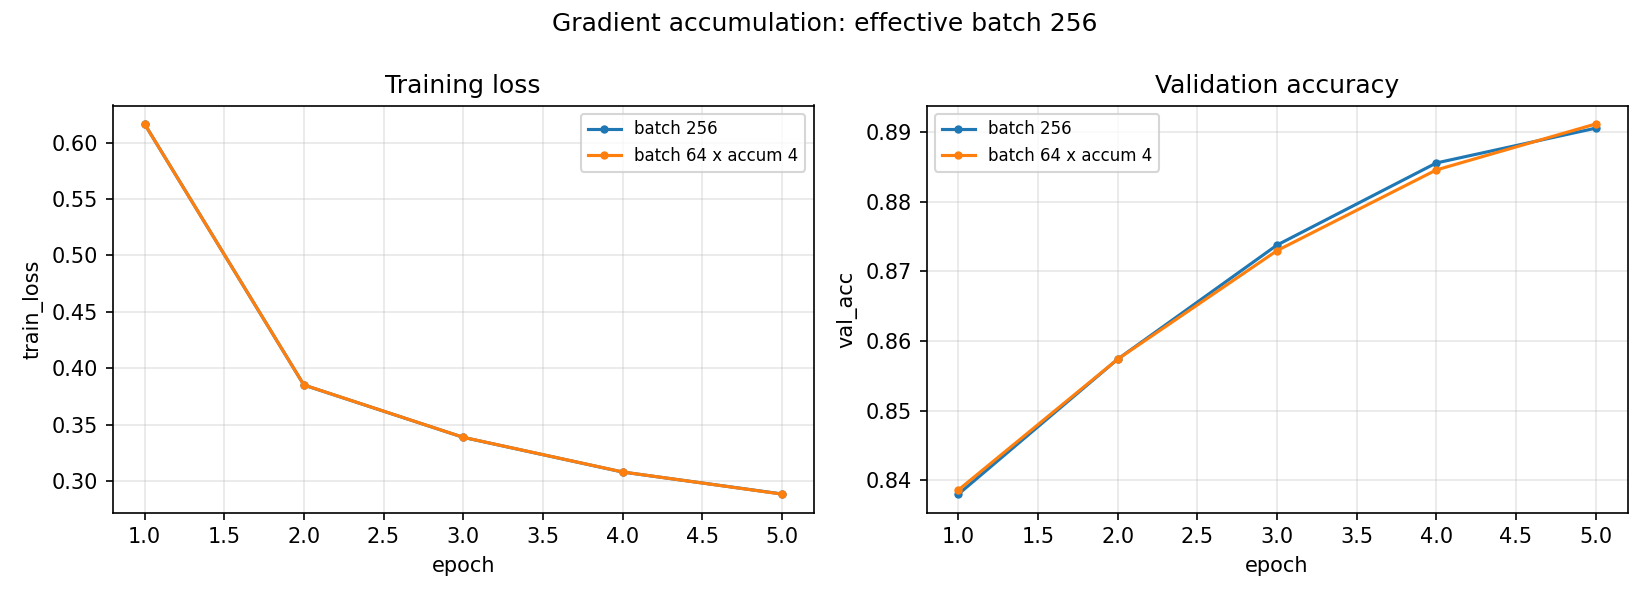

The data file committed next to this chart (first rows):
epoch, loss_bs256, loss_64x4, val_acc_bs256, val_acc_64x4, abs_diff_val_acc, throughput_bs256, throughput_64x4
1, 0.6164, 0.6164, 0.838, 0.8386, 0.0006, 3977, 3917
2, 0.3852, 0.3853, 0.8574, 0.8574, 0.0, 3960, 3868
3, 0.3389, 0.3389, 0.8738, 0.873, 0.0008, 3938, 3801
4, 0.3082, 0.3083, 0.8856, 0.8846, 0.001, 3947, 3818
5, 0.2888, 0.2886, 0.8906, 0.8912, 0.0006, 3919, 3787
test, , , 0.8902, 0.891, 0.0008, , 
peak_mem_delta_mb, , , 74.27, 68.45, , , 
